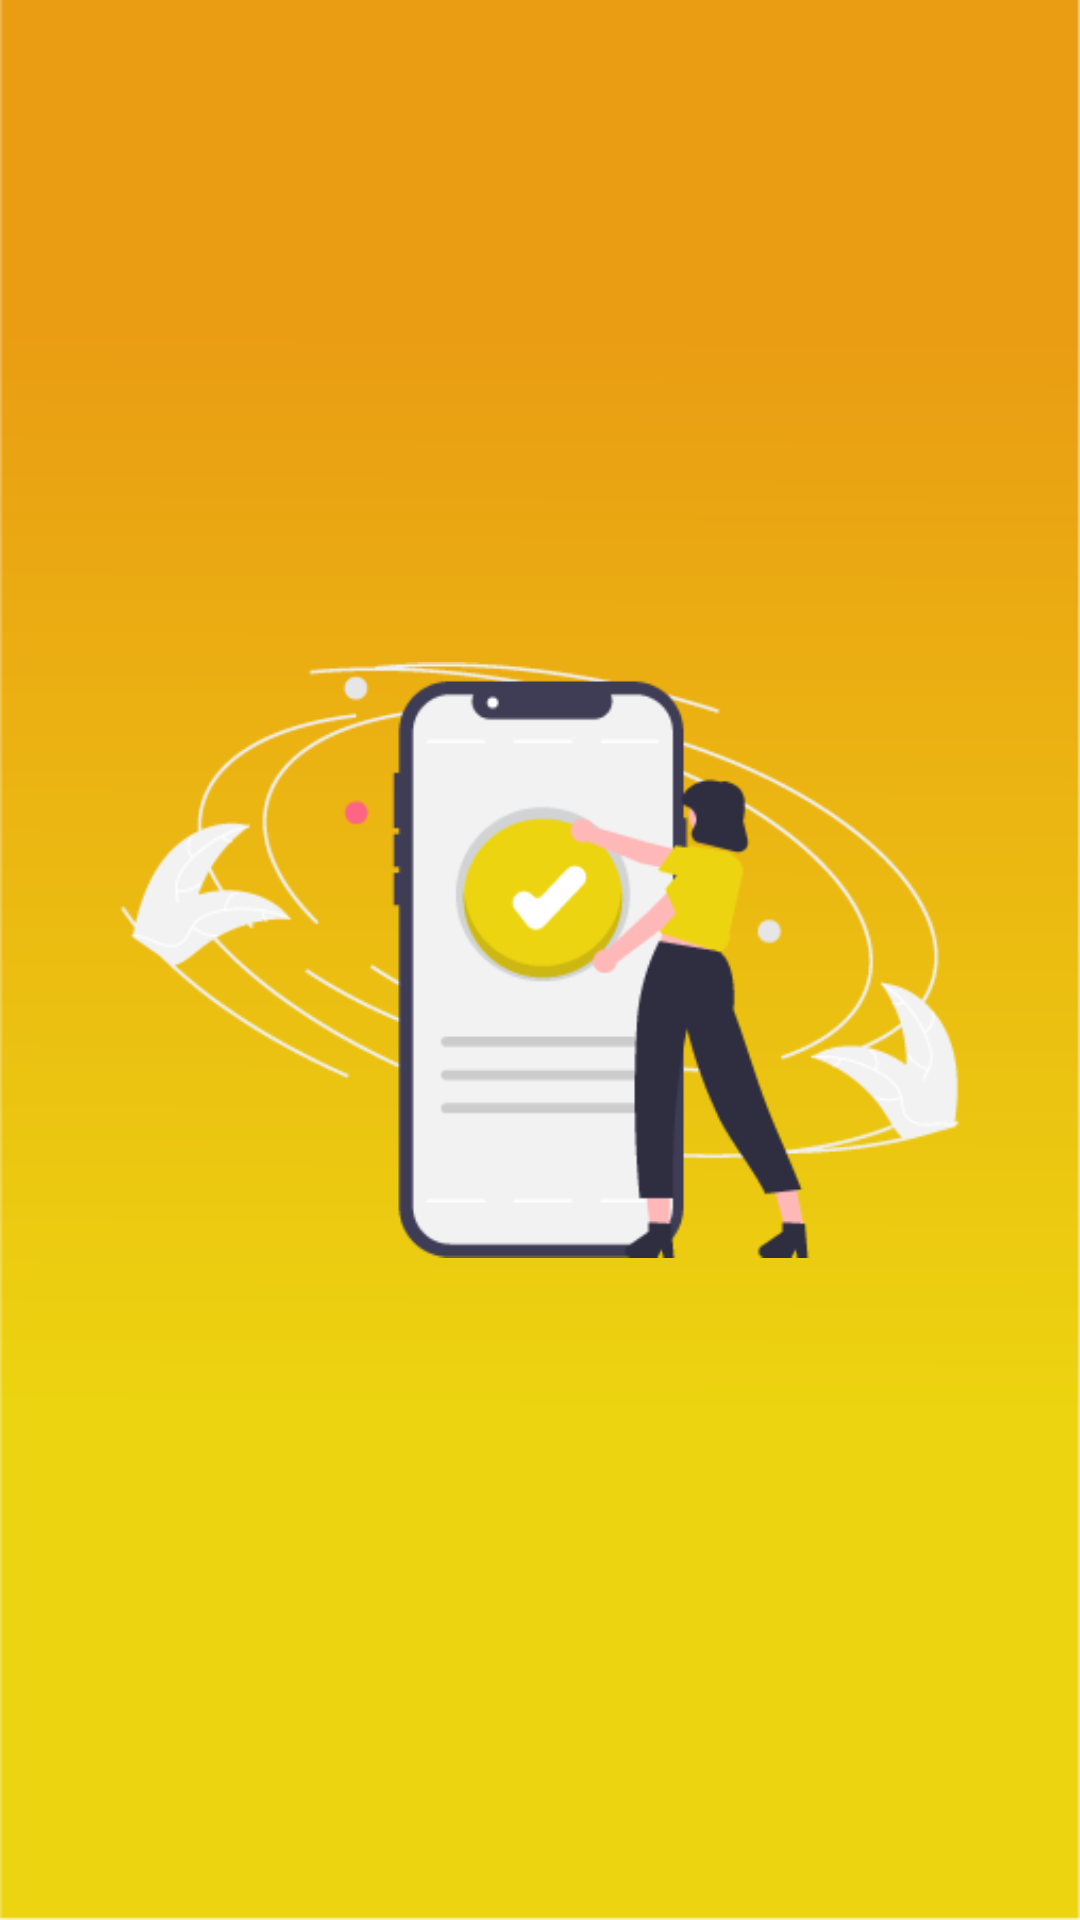

Reconstruct the res/layout file that produces this screen, plus the resources it refers to.
<!-- AndroidManifest.xml: application theme Theme.AttendanceApp -->
<!-- res/layout/activity_main.xml -->
<?xml version="1.0" encoding="utf-8"?>
<RelativeLayout xmlns:android="http://schemas.android.com/apk/res/android"
    xmlns:tools="http://schemas.android.com/tools"
    android:layout_width="match_parent"
    android:layout_height="match_parent"
    tools:context=".MainActivity"
    android:background="@drawable/background_splash">

    <ImageView
        android:layout_width="280dp"
        android:layout_height="280dp"
        android:src="@drawable/splash_logo"
        android:layout_centerInParent="true"
        android:contentDescription="@string/image_set" />

</RelativeLayout>
<!-- resources referenced by this layout -->
<resources>
  <!-- drawable background_splash: png bitmap (drawable, 5309 bytes) -->
  <!-- drawable splash_logo: png bitmap (drawable, 20771 bytes) -->
  <string name="image_set">image</string>
  <style name="Theme.AttendanceApp" parent="Theme.MaterialComponents.DayNight.NoActionBar">
          
          <item name="colorPrimary">@color/yellow</item>
          <item name="colorPrimaryVariant">@color/yellow</item>
          <item name="colorOnPrimary">@color/white</item>
          
          <item name="colorSecondary">@color/yellow</item>
          <item name="colorSecondaryVariant">@color/yellow</item>
          <item name="colorOnSecondary">@color/black</item>
          
  
          
      </style>
  <color name="yellow">#ECD410</color>
  <color name="white">#FFFFFFFF</color>
  <color name="black">#FF000000</color>
</resources>
